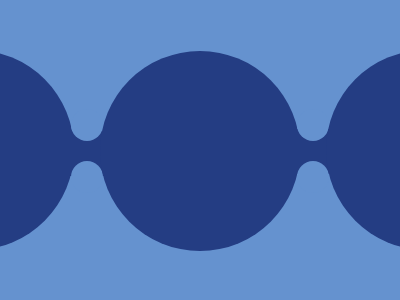

Here is a drawing made with CSS. Write the source that renders it.

<div class="window cyan">
    <div id="c1" class="circum blue"></div>
    <div id="j1" class="join blue "></div>
    <div id="h1" class="hollow cyan"></div>
    <div id="h2" class="hollow cyan"></div>
    <div id="c2" class="circum blue"></div>
    <div id="j2" class="join blue"></div>
    <div id="h3" class="hollow cyan"></div>
    <div id="h4" class="hollow cyan"></div>
    <div id="c3" class="circum blue"></div>
</div>

<style>
    * {
        margin: 0px;
    }
    
    .window {
        height: 300px;
        width: 400px;
        overflow: hidden;
    }
    
    .cyan {
        background: #6592CF;
    }
    
    .blue {
        background: #243D83;
    }
    
    .red {
        background: #F00
    }
    
    .circum {
        width: 200px;
        height: 200px;
        border-radius: 100px;
        position: relative;
    }
    
    .join {
        height: 45px;
        width: 35px;
        position: relative;
    }
    
    .hollow {
        height: 32px;
        width: 32px;
        border-radius: 16px;
        position: relative;
    }
    
    #c1 {
        left: -126px;
        top: 50px
    }
    
    #j1 {
        top: -69px;
        left: 70px;
    }
    
    #h1 {
        top: -136px;
        left: 71px;
    }
    
    #h2 {
        top: -116px;
        left: 71px;
    }
    
    #c2 {
        left: 100px;
        top: -258px;
    }
    
    #j2 {
        top: -380px;
        left: 294px;
    }
    
    #h3 {
        top: -445px;
        left: 297px;
    }
    
    #h4 {
        top: -425px;
        left: 297px;
    }
    
    #c3 {
        top: -568px;
        left: 326px;
    }
</style>